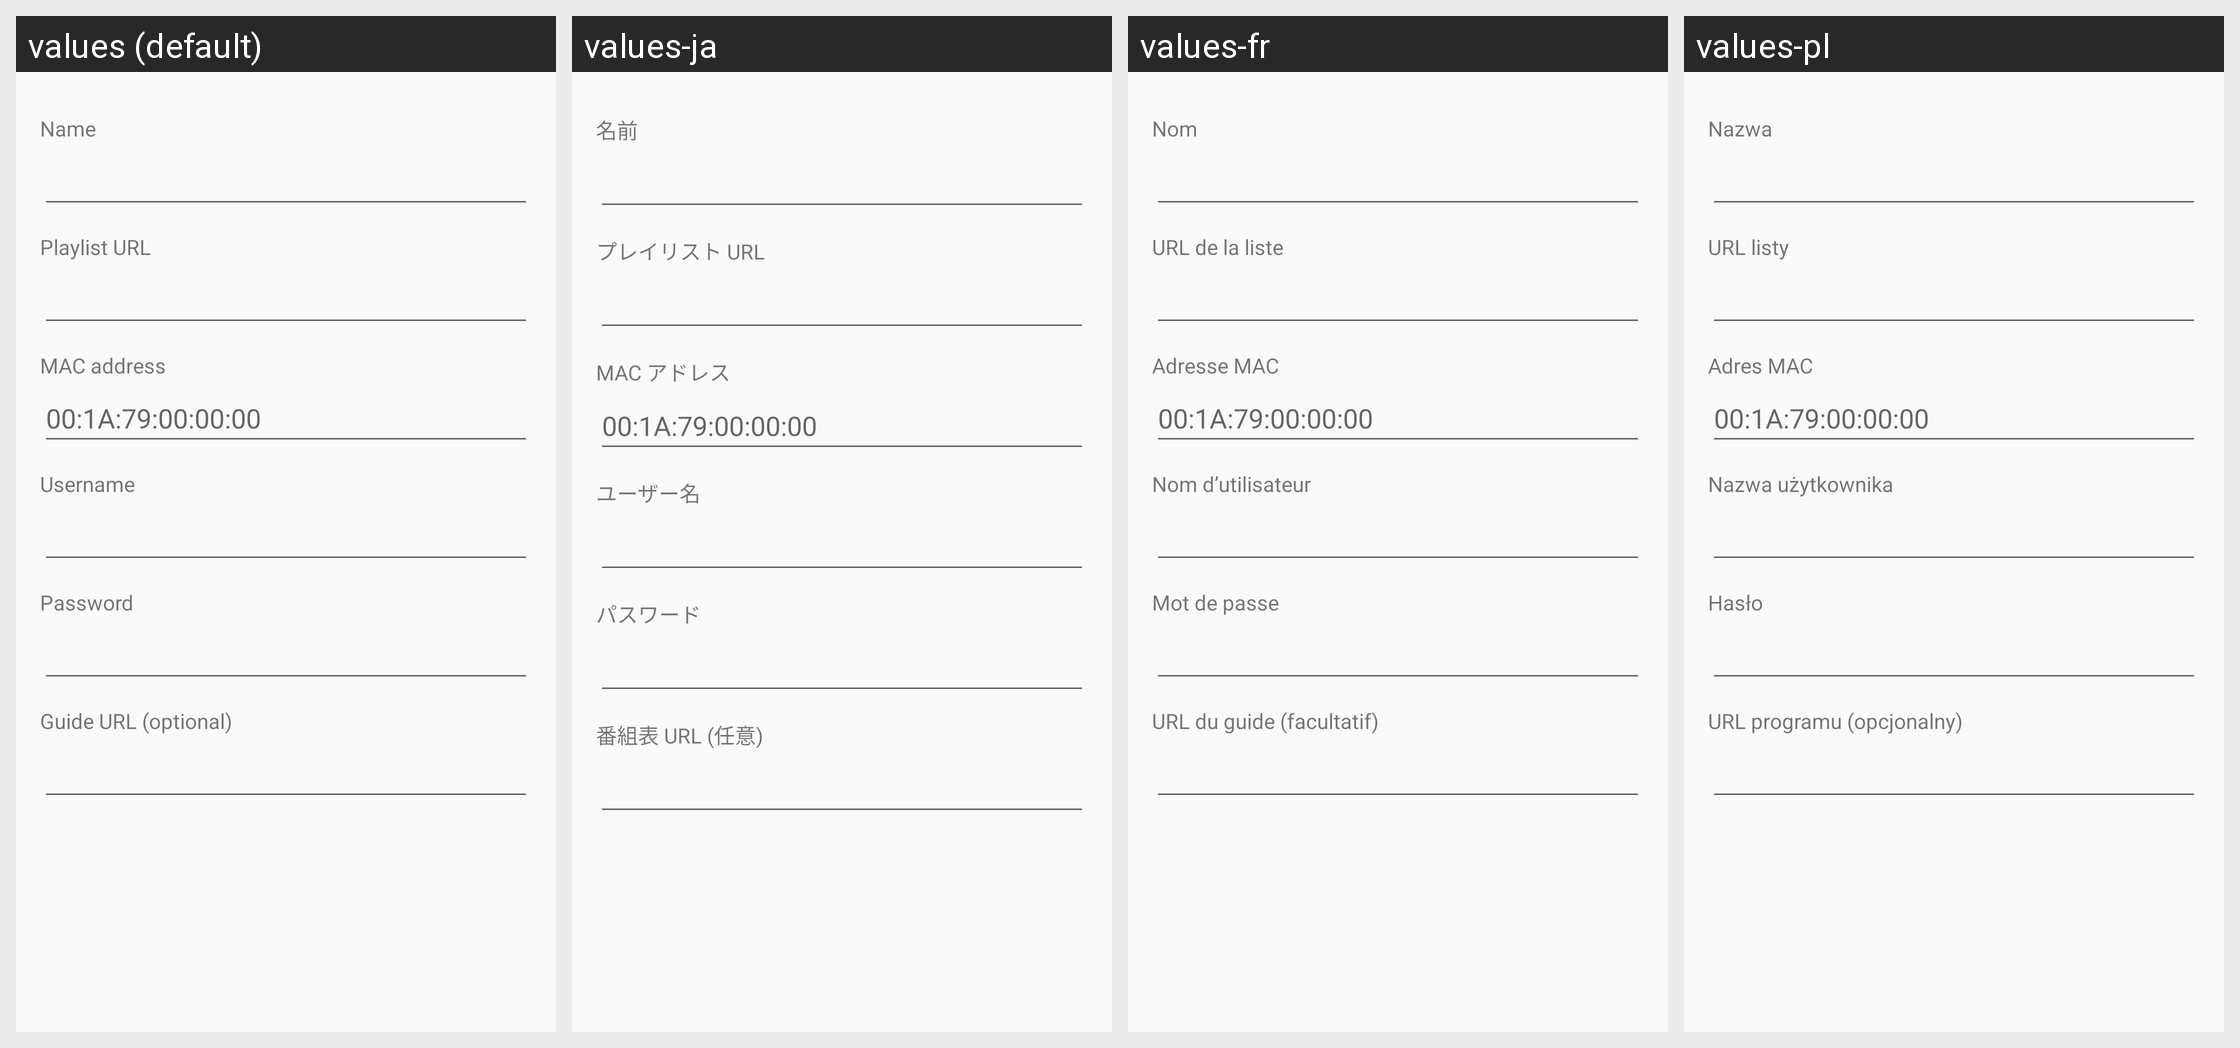

Translations of the strings shown on this Android screen, per locale in the grid:
Android screen res/layout/dialog_source.xml rendered under 4 locales, left to right: values (default), values-ja, values-fr, values-pl. Device: Nexus 5 (rendered at 1080×1920; each locale shown at half size, 540×960, under a caption strip naming it); theme AppTheme.
Other locales in the repository, not shown: values-ar, values-de, values-es, values-hi, values-hu, values-it, values-pt-rBR, values-ru, values-tr, values-zh-rCN.
Strings drawn on this screen, with the default value and each locale's value (text and hints the layout hard-codes, and strings that could not be matched under every locale, appear in the picture but are not listed):

field_name
  values: Name
  values-ja: 名前
  values-fr: Nom
  values-pl: Nazwa

field_url
  values: Playlist URL
  values-ja: プレイリスト URL
  values-fr: URL de la liste
  values-pl: URL listy

field_mac
  values: MAC address
  values-ja: MAC アドレス
  values-fr: Adresse MAC
  values-pl: Adres MAC

mac_hint
  values: 00:1A:79:00:00:00
  values-ja: 00:1A:79:00:00:00  [not translated; the default value is used]
  values-fr: 00:1A:79:00:00:00  [not translated; the default value is used]
  values-pl: 00:1A:79:00:00:00  [not translated; the default value is used]

field_username
  values: Username
  values-ja: ユーザー名
  values-fr: Nom d’utilisateur
  values-pl: Nazwa użytkownika

field_password
  values: Password
  values-ja: パスワード
  values-fr: Mot de passe
  values-pl: Hasło

field_epg
  values: Guide URL (optional)
  values-ja: 番組表 URL (任意)
  values-fr: URL du guide (facultatif)
  values-pl: URL programu (opcjonalny)
